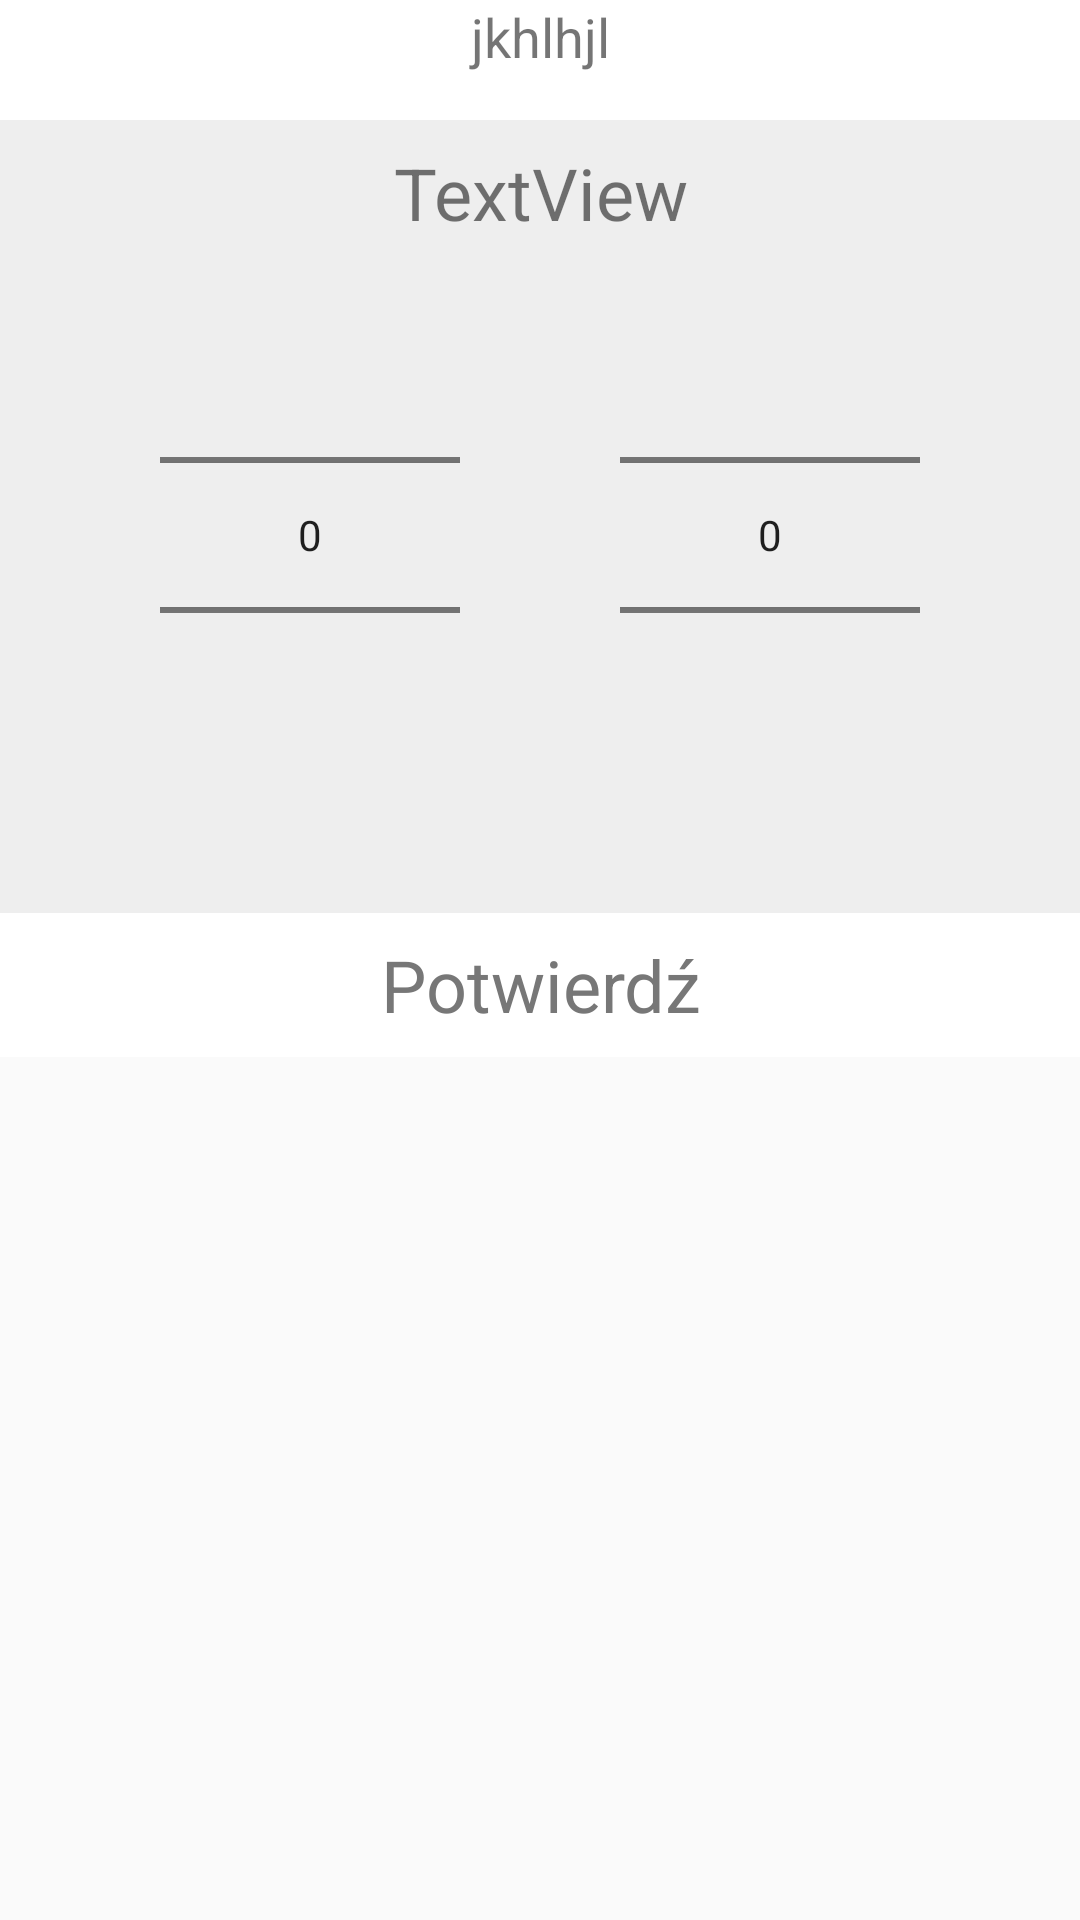

Layout XML and referenced resources for this Android screen:
<!-- AndroidManifest.xml: application theme AppTheme -->
<!-- res/layout/adding_lifecycle_alert.xml -->
<?xml version="1.0" encoding="utf-8"?>
<RelativeLayout xmlns:android="http://schemas.android.com/apk/res/android"
    xmlns:app="http://schemas.android.com/apk/res-auto"
    xmlns:tools="http://schemas.android.com/tools"
    android:layout_width="fill_parent"
    android:layout_height="wrap_content">

    <android.support.constraint.ConstraintLayout xmlns:android="http://schemas.android.com/apk/res/android"
        xmlns:app="http://schemas.android.com/apk/res-auto"
        xmlns:tools="http://schemas.android.com/tools"
        android:id="@+id/adding_number_selection_container"
        android:layout_width="match_parent"
        android:layout_height="wrap_content"
        android:background="@color/ListViewItem"
        android:orientation="vertical">

        <NumberPicker
            android:id="@+id/numberPicker"
            android:layout_width="100dp"
            android:layout_height="wrap_content"
            android:layout_marginTop="8dp"
            app:layout_constraintLeft_toLeftOf="parent"
            app:layout_constraintRight_toLeftOf="@+id/numberPicker2"
            app:layout_constraintTop_toBottomOf="@+id/alert_dialog_timer" />

        <NumberPicker
            android:id="@+id/numberPicker2"
            android:layout_width="100dp"
            android:layout_height="wrap_content"
            app:layout_constraintLeft_toRightOf="@+id/numberPicker"
            app:layout_constraintRight_toRightOf="parent"
            app:layout_constraintTop_toTopOf="@+id/numberPicker" />

        <TextView
            android:id="@+id/adding_alert_status_bar"
            android:layout_width="0dp"
            android:layout_height="40dp"
            android:background="@color/cardview_light_background"
            android:paddingRight="@dimen/activity_vertical_margin"
            android:paddingTop="@dimen/appbar_padding_top"
            android:text="jkhlhjl"
            android:textAlignment="center"
            android:textSize="18sp"
            app:layout_constraintHorizontal_bias="0.0"
            app:layout_constraintLeft_toLeftOf="parent"
            app:layout_constraintRight_toRightOf="parent"
            app:layout_constraintTop_toTopOf="parent" />

        <Button
            android:id="@+id/adding_alert_button_confirm"
            style="@style/Widget.AppCompat.Button.Borderless"
            android:layout_width="0dp"
            android:layout_height="wrap_content"
            android:layout_marginTop="36dp"
            android:background="@color/cardview_light_background"
            android:fontFamily="sans-serif"
            android:text="Potwierdź"
            android:textAllCaps="false"
            android:textColor="@color/ButtonFontcoloer"
            android:textSize="24sp"
            app:layout_constraintHorizontal_bias="0.0"
            app:layout_constraintLeft_toLeftOf="parent"
            app:layout_constraintRight_toRightOf="parent"
            app:layout_constraintTop_toBottomOf="@+id/numberPicker" />

        <TextView
            android:id="@+id/alert_dialog_timer"
            android:layout_width="wrap_content"
            android:layout_height="wrap_content"
            android:layout_marginEnd="8dp"
            android:layout_marginLeft="8dp"
            android:layout_marginRight="8dp"
            android:layout_marginStart="8dp"
            android:layout_marginTop="8dp"
            android:text="TextView"
            android:textSize="24sp"
            app:layout_constraintHorizontal_bias="0.502"
            app:layout_constraintLeft_toLeftOf="parent"
            app:layout_constraintRight_toRightOf="parent"
            app:layout_constraintTop_toBottomOf="@+id/adding_alert_status_bar" />

    </android.support.constraint.ConstraintLayout>
</RelativeLayout>
<!-- resources referenced by this layout -->
<resources>
  <color name="ButtonFontcoloer">#777777</color>
  <color name="ListViewItem">#eeeeee</color>
  <style name="AppTheme" parent="Theme.AppCompat.Light.DarkActionBar">
          
          <item name="colorPrimary">@color/colorPrimary</item>
          <item name="colorPrimaryDark">@color/colorPrimaryDark</item>
          <item name="colorAccent">@color/colorAccent</item>
      </style>
  <color name="colorPrimary">#3F51B5</color>
  <color name="colorPrimaryDark">#303F9F</color>
  <color name="colorAccent">#ff4081</color>
</resources>
